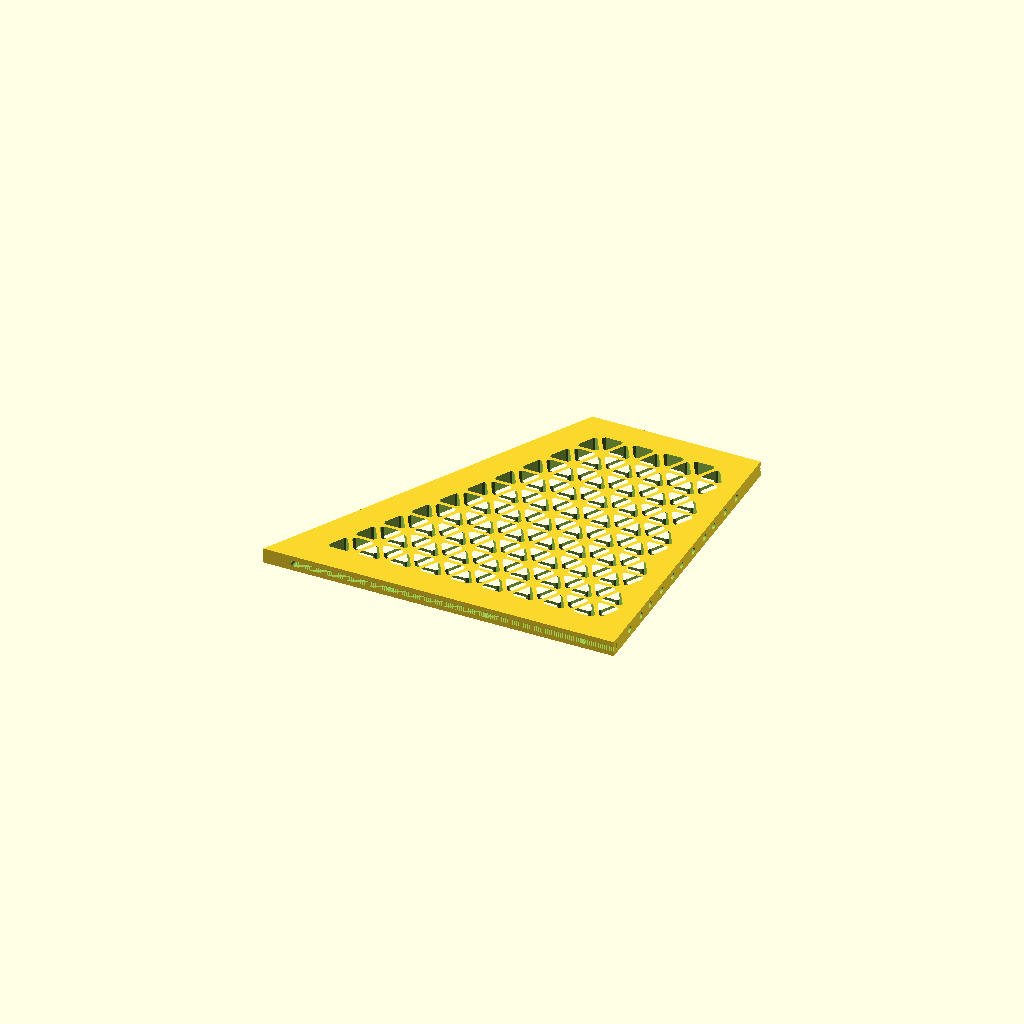
Cell 1: the model at its default parameters.
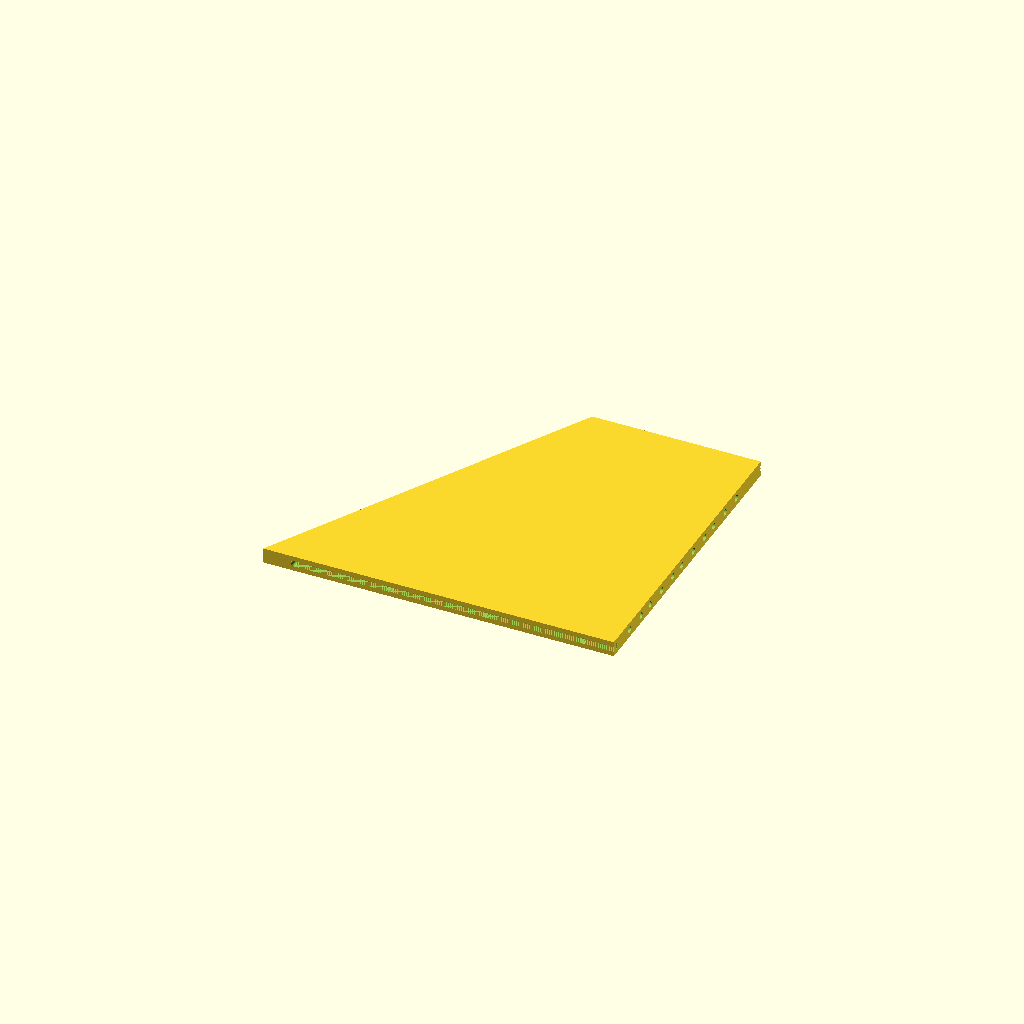
Cell 2: through_cut = false (everything else at default).
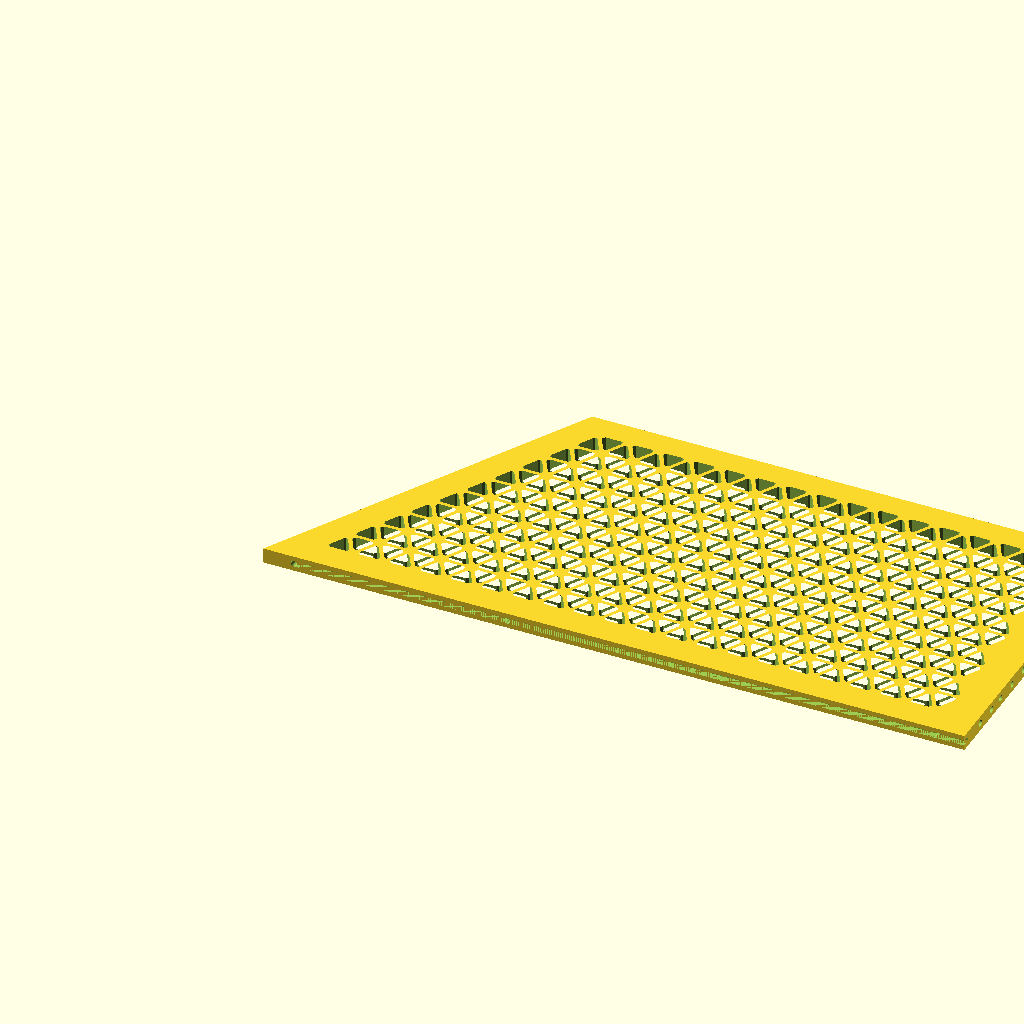
Cell 3: bottom_len = 457.2 (everything else at default).
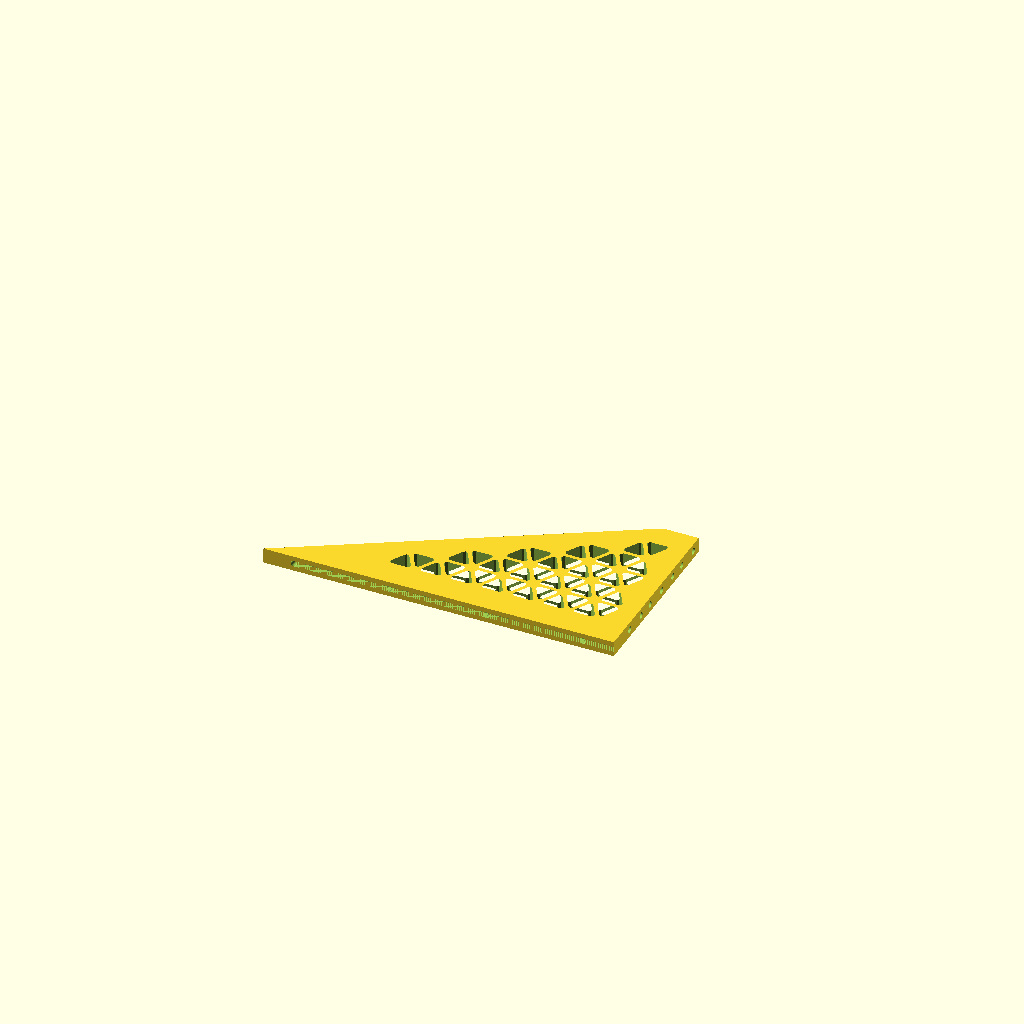
Cell 4: slant_angle_v = 60 (everything else at default).
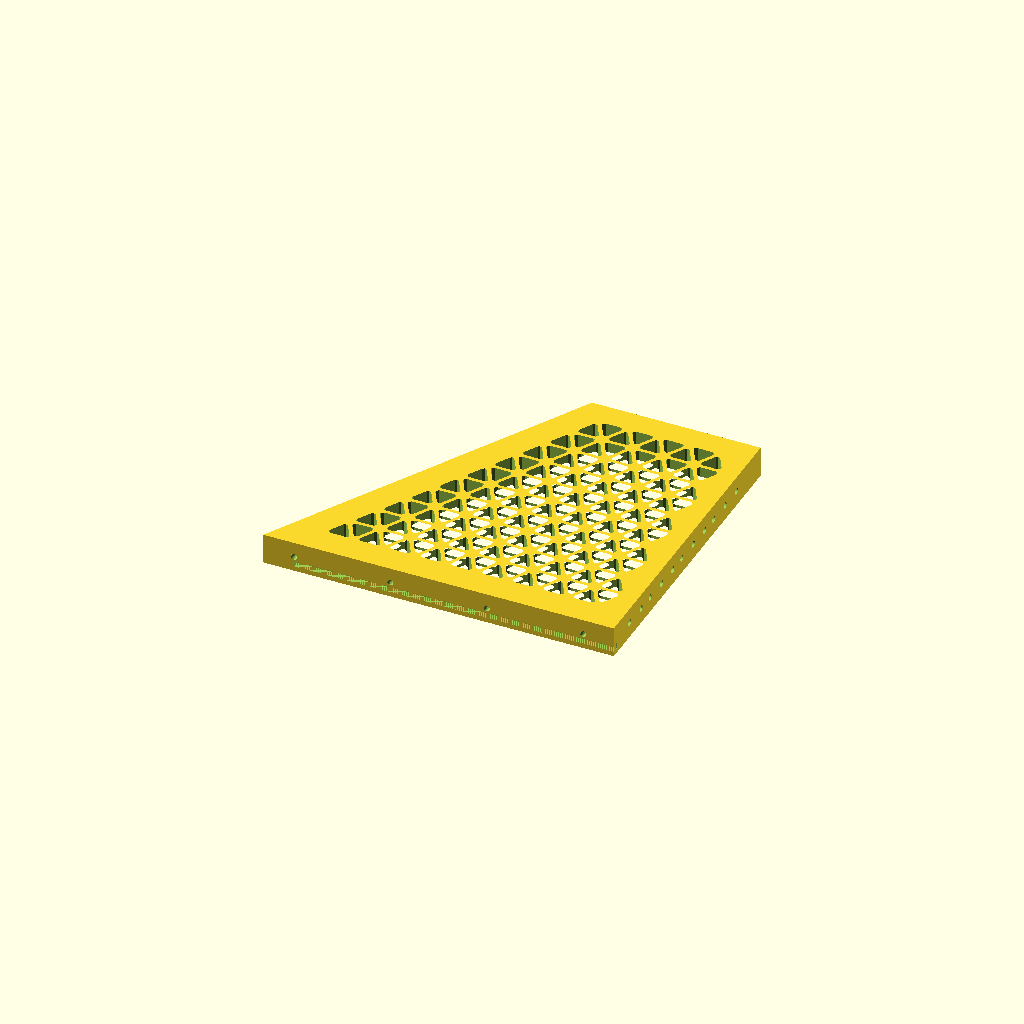
Cell 5: the same model with panel_t = 20.
All cells are drawn from one camera (rotation 55°, 0°, 25°, orthographic, colour scheme Cornfield), so only the parameter changes between them.
Source of the model, Console10_isogrid_vent.scad:
// =============================================================================
// CONSOLE10 — Cheek (Isogrid, VENTILATED)  v3.0-vent
// COPY of Console10_isogrid.scad with through_cut = true: the {3,6} isogrid
// triangle field is cut clean THROUGH the 10 mm panel for airflow instead of
// the 5 mm decorative pockets. Everything else is identical — the solid
// iso_edge_fill perimeter ring keeps the through-cuts clear of the rabbets,
// edge-drilled rail holes, and insert seats, so joinery is unaffected.
// Drop-in swap: defines the same cheek() module; point Console10_module.scad's
// `use <>` here to build a ventilated cabinet.
// SYNC NOTE: this file mirrors Console10_isogrid.scad. If the original's
// geometry changes, re-copy and re-apply the through_cut flip.
// -----------------------------------------------------------------------------
// Original header:
// Trapezoidal right-trapezoid silhouette, slant on FRONT, 30° from vertical.
// 10 mm thick.  EXTERIOR face has the {3,6} isogrid pockets (v3.3 moved them
// from the interior to the outside face).
// Rail-mount holes are drilled into the slant + back EDGE FACES, perpendicular
// to each edge.
// v3.1 joinery: BOTH the bottom AND top edges have a rabbet groove that
// receives the side ridge of the bottom / top panel (4x4, symmetric joinery).
// (Old v2.4 tab-channels removed.)
// =============================================================================

// ---------- LOCKED PARAMETERS (do not edit without bumping doc rev) -----------
bottom_len    = 228.6;     // bottom edge length, mm
slant_angle_v = 30;        // slant angle from vertical, degrees
top_margin    = 15.0;      // gap at top of slant above the highest mount
panel_t       = 10;        // cheek thickness, mm  (v2.4: was 6)

// Isogrid
spacing      = 20;         // triangle edge length, mm
rib          = 2.5;        // rib width, mm
pocket_d     = 5;          // pocket depth, mm  (unused when through_cut is on)
fillet_r     = 1.59;       // inner-corner fillet radius, mm
through_cut  = true;       // VENT VARIANT: cut the isogrid clean through
pattern_rot  = 0;          // isogrid rotation in degrees
iso_edge_fill = spacing/2; // fill the OUTER ring(s) solid: inset the pocket field
                           // this far from every edge so the deep pockets clear
                           // the rabbets / inserts / rail holes (tune to taste)

// Rail-mount holes (edge-drilled, 10-32)
hole_d_10_32   = 4.2;      // pilot diameter for 10-32 insert, mm
hole_depth     = 8;        // depth into cheek thickness, mm

// Bottom-edge rabbet — receives the bottom panel's side ridge.
// Values MUST match Console10_bottom.scad (ridge_width / ridge_height /
// ridge_inset / ridge_setback). Inset is measured from the EXTERIOR face (Z=0),
// assuming the cheek's exterior is flush with the floor panel's side edge.
ridge_w       = 10/3;      // tongue width (equal thirds: tongue = both walls = 10/3)
ridge_h       = 4;         // ridge height (cut depth into the edge, Y)
ridge_inset   = 10/3;      // outer wall = tongue = inner wall = 10/3 (centered, all equal)
ridge_setback = 20;        // from the front edge (x=0) to the start of the ridge
rabbet_clear  = 0.4;       // fit clearance

// Top-edge M3 heat-set insert holes (receive the top panel's socket-cap screws).
// Centered across the thickness; aligned with Console10_top.scad's screw row.
m3_insert_dia    = 4.0;    // heat-set brass insert hole dia (M3)
n_top_screws     = 3;      // top-edge inserts per side
top_screw_margin = 15;     // from each end of the top edge
insert_depth     = 6;      // insert seat depth into solid cheek past the rabbet
n_bot_screws     = 4;      // bottom-edge inserts per side
bot_screw_margin = 20;     // from each end of the bottom edge

// ---------- DERIVED ---------------------------------------------------------
SQRT3 = sqrt(3);
U     = 44.45;             // 1U mm

slant_x = sin(slant_angle_v);   // x-component of slant unit
slant_y = cos(slant_angle_v);   // y-component of slant unit

front_gap     = U;              // 1U gap above front-bottom corner
front_n_u     = 4;              // 4U mount capacity on slant
front_mount_len = front_n_u * U;
front_len     = front_gap + front_mount_len + top_margin;   // slant length

back_n_u      = 4;              // 4U mount capacity on back
back_mount_len = back_n_u * U;

back_h    = front_len * slant_y;                 // back vertical height
top_len   = bottom_len - front_len * slant_x;    // top edge length

// Corner vertices (in cheek's local 2D frame, x=along bottom, y=up)
v_front_bot = [0, 0];
v_back_bot  = [bottom_len, 0];
v_back_top  = [bottom_len, back_h];
v_front_top = [front_len * slant_x, back_h];

// EIA-310 hole offsets within each U
eia_offsets = [6.35, 22.225, 38.10];

// Isogrid inner-triangle size (after subtracting rib + fillet allowances)
inset_side = spacing - SQRT3 * rib;
inner_side = inset_side - 2 * fillet_r * SQRT3;

assert(panel_t >= 5, "panel_t too thin for 10-32 edge-drilled inserts");

echo("=== Console10 cheek v3.0-vent (through-cut isogrid) ===");
echo(str("  thickness     = ", panel_t, " mm"));
echo(str("  back_h        = ", back_h, " mm"));
echo(str("  top_len       = ", top_len, " mm"));
echo(str("  slant_len     = ", front_len, " mm"));

// ---------- MODULES ---------------------------------------------------------

// 2D silhouette (right trapezoid, slant on front)
module cheek_silhouette() {
    polygon([v_front_bot, v_back_bot, v_back_top, v_front_top]);
}

// Isogrid primitives — rounded triangles for the {3,6} tiling
module rounded_tri_up(side, r_f) {
    h = side * SQRT3 / 2;
    offset(r = r_f)
        polygon([[-side/2, -h/3], [side/2, -h/3], [0, 2*h/3]]);
}
module rounded_tri_down(side, r_f) {
    h = side * SQRT3 / 2;
    offset(r = r_f)
        polygon([[-side/2, h/3], [0, -2*h/3], [side/2, h/3]]);
}

// Isogrid 2D - per-triangle filter (v2.5): pockets only where tri fits in silhouette
i_lim = ceil((bottom_len + back_h) / spacing) + 3;
j_lim = i_lim;

// Point-in-silhouette test (right-trapezoid, slant on front-left).
// Inset by iso_edge_fill so the outer ring of triangles is left solid (filled).
function inside_silhouette(p) =
    p[1] >= iso_edge_fill &&
    p[0] <= bottom_len - iso_edge_fill &&
    p[1] <= back_h - iso_edge_fill &&
    (slant_y * p[0] - slant_x * p[1]) >= iso_edge_fill;

function tri_up_in(c, s) =
    let(h = s * SQRT3 / 2)
    inside_silhouette([c[0]-s/2, c[1]-h/3]) &&
    inside_silhouette([c[0]+s/2, c[1]-h/3]) &&
    inside_silhouette([c[0],     c[1]+2*h/3]);

function tri_dn_in(c, s) =
    let(h = s * SQRT3 / 2)
    inside_silhouette([c[0]-s/2, c[1]+h/3]) &&
    inside_silhouette([c[0]+s/2, c[1]+h/3]) &&
    inside_silhouette([c[0],     c[1]-2*h/3]);

module isogrid_2d() {
    rotate([0, 0, pattern_rot])
        for (j = [-j_lim : j_lim], i = [-i_lim : i_lim]) {
            cx = spacing*i + spacing*j/2;
            cy = spacing*j*SQRT3/2;
            up_c = [cx + spacing/2, cy + spacing*SQRT3/6];
            dn_c = [cx + spacing, cy + spacing*SQRT3/3];
            if (tri_up_in(up_c, inset_side))
                translate(up_c) rounded_tri_up(inner_side, fillet_r);
            if (tri_dn_in(dn_c, inset_side))
                translate(dn_c) rounded_tri_down(inner_side, fillet_r);
        }
}

// Slant edge holes — drilled perpendicular to the slant face.
// Cylinder axis: rotate from +Z to (sin(slant_angle_v+90°), -cos(...), 0) =
//   (cos(slant_angle_v), -sin(slant_angle_v), 0), i.e. into the cheek body.
// Sequence: cylinder along +Z → rotate [0,90,0] aligns to +X →
//           rotate [0,0,-slant_angle_v] tilts it slant-perpendicular.
module slant_edge_holes() {
    for (u_idx = [0 : front_n_u - 1]) {
        u_bot = front_gap + u_idx * U;
        for (e = eia_offsets) {
            s = u_bot + e;                 // distance along slant from front-bot
            translate([slant_x * s, slant_y * s, panel_t / 2])
                rotate([0, 0, -slant_angle_v])
                    rotate([0, 90, 0])
                        translate([0, 0, -0.1])
                            cylinder(d = hole_d_10_32, h = hole_depth + 0.2, $fn=24);
        }
    }
}

// Back edge holes — drilled perpendicular to the back face (axis: -X into cheek)
module back_edge_holes() {
    for (u_idx = [0 : back_n_u - 1]) {
        u_bot = u_idx * U;
        for (e = eia_offsets) {
            v = u_bot + e;
            // skip any hole that would clip the bottom rabbet groove
            if (v - hole_d_10_32/2 > ridge_h + rabbet_clear) {
                translate([bottom_len, v, panel_t / 2])
                    rotate([0, -90, 0])
                        translate([0, 0, -0.1])
                            cylinder(d = hole_d_10_32, h = hole_depth + 0.2, $fn=24);
            }
        }
    }
}

// Bottom-edge rabbet — groove cut UP into the bottom edge to receive the
// floor panel's side ridge. Runs along the bottom edge (x), positioned across
// the thickness (Z) to match the ridge.
module bottom_rabbet() {
    ridge_len = bottom_len - ridge_setback;
    translate([ridge_setback, -0.01, ridge_inset - rabbet_clear/2])
        cube([ridge_len, ridge_h + rabbet_clear, ridge_w + rabbet_clear]);
}

// Top-edge rabbet — groove cut DOWN into the top edge to receive the top
// panel's side ridge (mirror of bottom_rabbet, runs the full top edge).
module top_rabbet() {
    translate([v_front_top[0], back_h - (ridge_h + rabbet_clear), ridge_inset - rabbet_clear/2])
        cube([top_len, ridge_h + rabbet_clear + 1, ridge_w + rabbet_clear]);
}

// Top-edge insert holes — vertical (-y) holes at the thickness centerline, evenly
// spaced along the top edge (aligned with the top panel's screw row). Pass through
// the rabbet void and seat the heat-set insert in the solid cheek below it.
function top_screw_xs() = [ for (i = [0:n_top_screws-1])
    v_front_top[0] + top_screw_margin + i*(top_len - 2*top_screw_margin)/(n_top_screws-1) ];
module top_insert_holes() {
    for (sx = top_screw_xs())
        translate([sx, back_h + 0.1, panel_t/2])
            rotate([90, 0, 0])
                cylinder(d = m3_insert_dia, h = (ridge_h + rabbet_clear) + insert_depth + 0.2, $fn = 24);
}

// Bottom-edge insert holes — vertical (+y) holes at the thickness centerline,
// evenly spaced along the bottom edge (aligned with the bottom panel's screw
// row). Pass up through the rabbet void into the solid cheek above it.
function bot_insert_xs() = [ for (i = [0:n_bot_screws-1])
    bot_screw_margin + i*(bottom_len - 2*bot_screw_margin)/(n_bot_screws-1) ];
module bottom_insert_holes() {
    for (sx = bot_insert_xs())
        translate([sx, -0.1, panel_t/2])
            rotate([-90, 0, 0])
                cylinder(d = m3_insert_dia, h = (ridge_h + rabbet_clear) + insert_depth + 0.2, $fn = 24);
}

// ---------- ASSEMBLED CHEEK -------------------------------------------------
module cheek() {
    difference() {
        // Solid extruded trapezoid
        linear_extrude(height = panel_t)
            cheek_silhouette();
        // Isogrid through-cuts (vent variant) into the EXTERIOR face (Z=0)
        cut_depth = through_cut ? panel_t + 0.2 : pocket_d;
        cut_z     = through_cut ? -0.1 : -0.01;
        translate([0, 0, cut_z])
            linear_extrude(height = cut_depth + 0.01)
                isogrid_2d();
        // Rail-mount holes on slant + back edges
        slant_edge_holes();
        back_edge_holes();
        // v3.1: bottom + top edge rabbets receive the floor / top panel ridges
        bottom_rabbet();
        top_rabbet();
        // v3.3: M3 heat-set insert holes in the top + bottom edges (panel screws)
        top_insert_holes();
        bottom_insert_holes();
    }
}

cheek();
Customizer parameters (derived from the source; name, type, default, range or options):
bottom_len: number, default 228.6
slant_angle_v: number, default 30
top_margin: number, default 15
panel_t: number, default 10
spacing: number, default 20
rib: number, default 2.5
pocket_d: number, default 5
fillet_r: number, default 1.59
through_cut: bool, default true
pattern_rot: number, default 0
hole_d_10_32: number, default 4.2
hole_depth: number, default 8
ridge_h: number, default 4
ridge_setback: number, default 20
rabbet_clear: number, default 0.4
m3_insert_dia: number, default 4
n_top_screws: number, default 3
top_screw_margin: number, default 15
insert_depth: number, default 6
n_bot_screws: number, default 4
bot_screw_margin: number, default 20
U: number, default 44.45
front_n_u: number, default 4
back_n_u: number, default 4
v_front_bot: vector, default [0, 0]
eia_offsets: vector, default [6.35, 22.225, 38.1]
